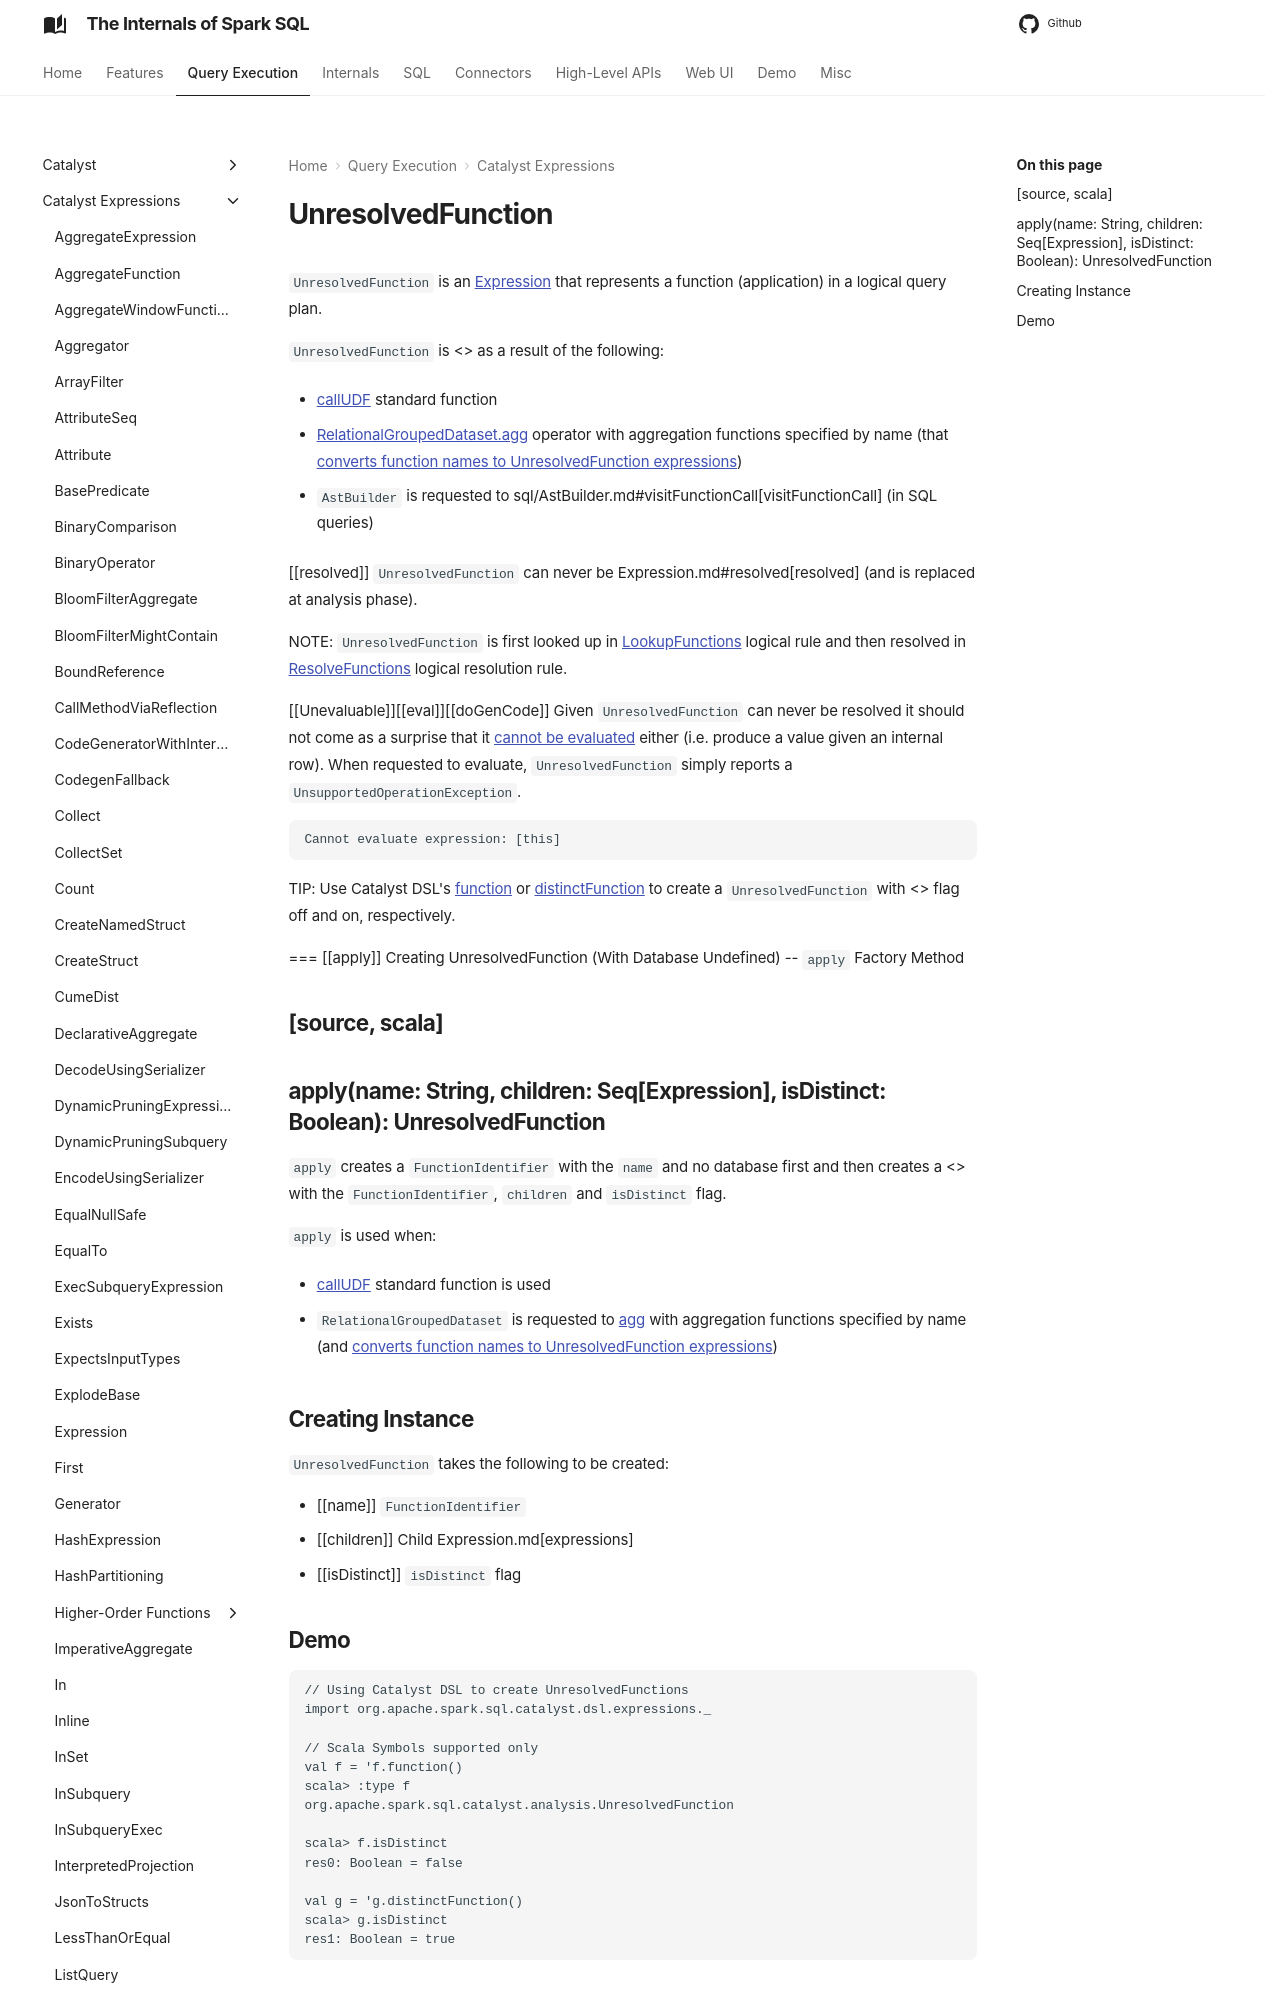

repository: japila-books/spark-sql-internals · page: expressions/UnresolvedFunction/index.html · generator: mkdocs

# UnresolvedFunction

`UnresolvedFunction` is an [Expression](Expression.md) that represents a function (application) in a logical query plan.

`UnresolvedFunction` is <<creating-instance, created>> as a result of the following:

* [callUDF](../standard-functions/index.md#callUDF) standard function

* [RelationalGroupedDataset.agg](../RelationalGroupedDataset.md#agg) operator with aggregation functions specified by name (that [converts function names to UnresolvedFunction expressions](../RelationalGroupedDataset.md#strToExpr))

* `AstBuilder` is requested to sql/AstBuilder.md#visitFunctionCall[visitFunctionCall] (in SQL queries)

[[resolved]]
`UnresolvedFunction` can never be Expression.md#resolved[resolved] (and is replaced at analysis phase).

NOTE: `UnresolvedFunction` is first looked up in [LookupFunctions](../logical-analysis-rules/LookupFunctions.md) logical rule and then resolved in [ResolveFunctions](../logical-analysis-rules/ResolveFunctions.md) logical resolution rule.

[[Unevaluable]][[eval]][[doGenCode]]
Given `UnresolvedFunction` can never be resolved it should not come as a surprise that it [cannot be evaluated](Unevaluable.md) either (i.e. produce a value given an internal row). When requested to evaluate, `UnresolvedFunction` simply reports a `UnsupportedOperationException`.

```text
Cannot evaluate expression: [this]
```
